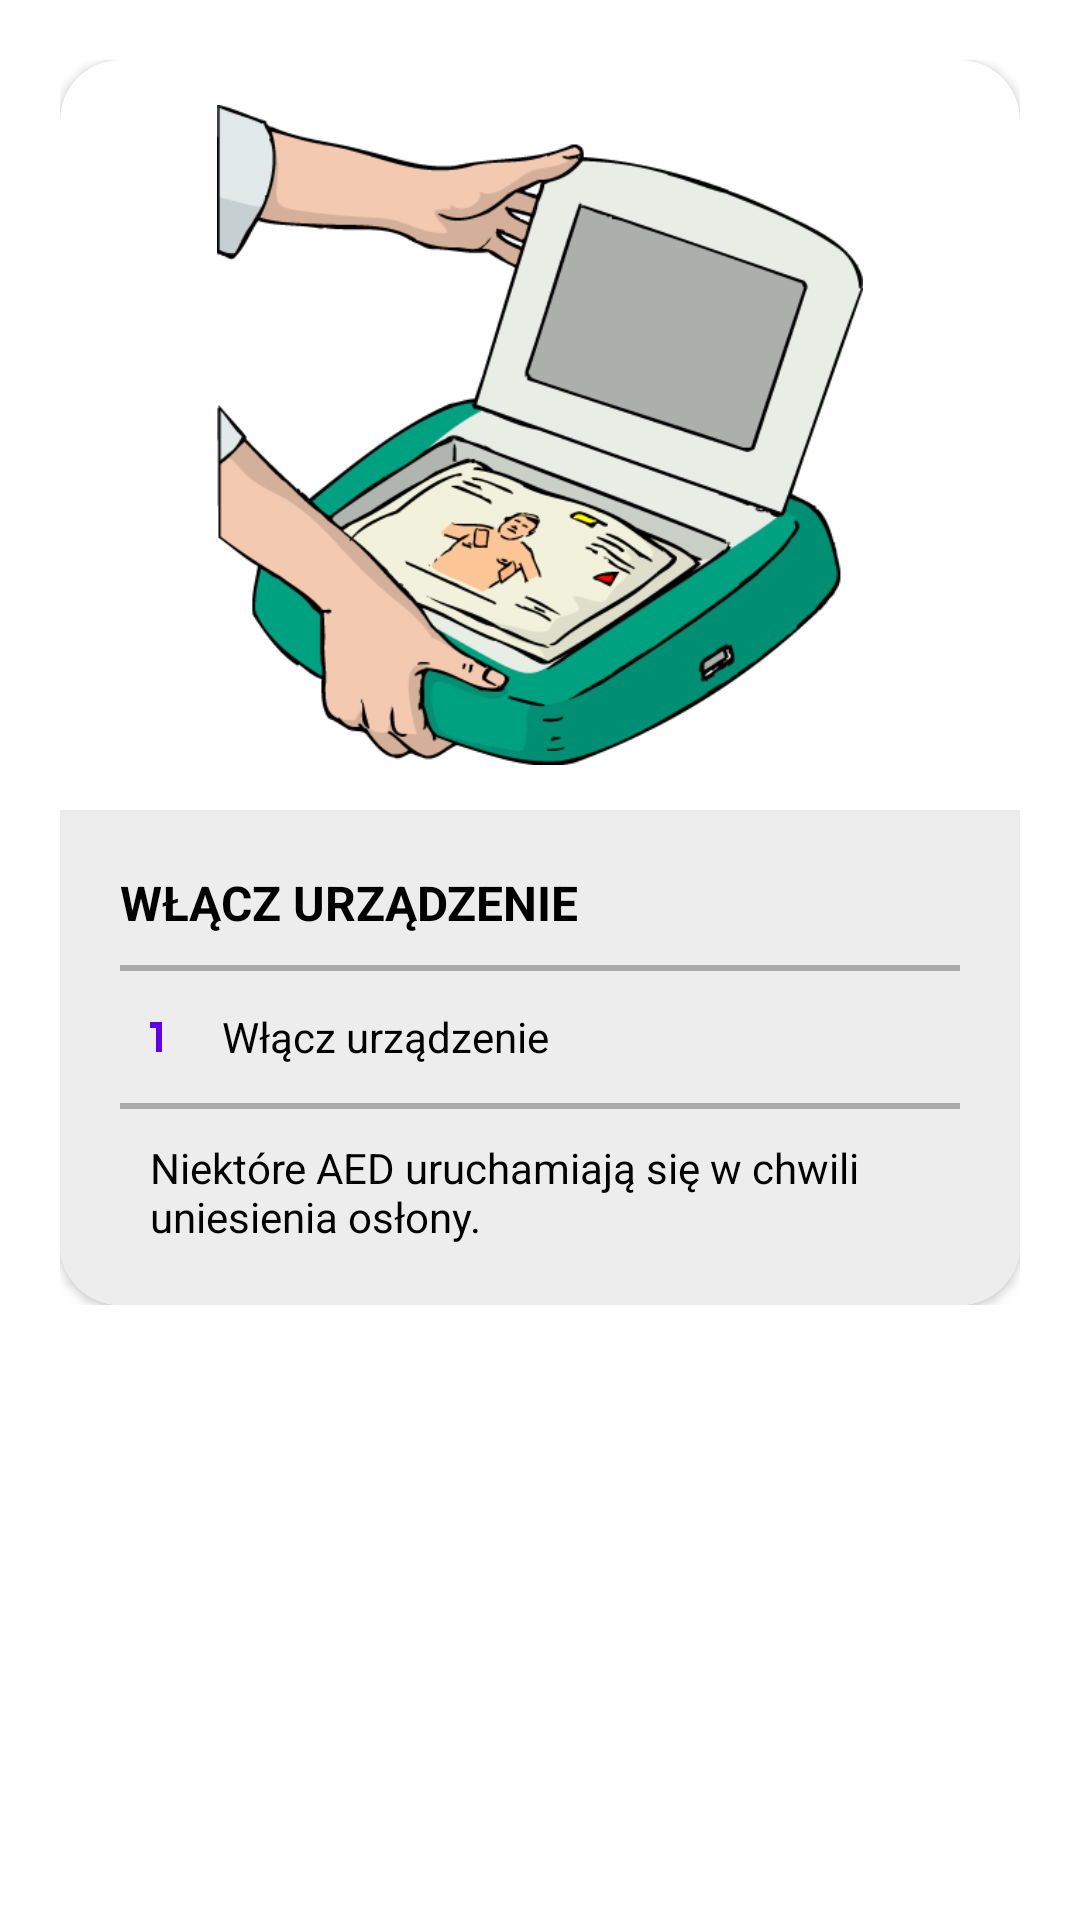

Android layout source for this screen:
<!-- AndroidManifest.xml: application theme Theme.FirstAidApp -->
<!-- res/layout/fragment_defibrillator_1.xml -->
<?xml version="1.0" encoding="utf-8" ?>
<RelativeLayout xmlns:android="http://schemas.android.com/apk/res/android"
    xmlns:app="http://schemas.android.com/apk/res-auto"
    android:layout_width="match_parent"
    android:layout_height="match_parent"
    android:paddingTop="20dp"
    android:paddingStart="20dp"
    android:paddingEnd="20dp" >

    <ScrollView
        android:layout_width="match_parent"
        android:layout_height="match_parent"
        android:layout_centerHorizontal="true"
        android:layout_marginBottom="180dp">

        <RelativeLayout
            android:layout_width="match_parent"
            android:layout_height="wrap_content">

            <androidx.cardview.widget.CardView
                android:layout_width="match_parent"
                android:layout_height="wrap_content"
                app:cardCornerRadius="20dp">

                <LinearLayout
                    android:layout_width="match_parent"
                    android:layout_height="wrap_content"
                    android:orientation="vertical">

                    <ImageView
                        android:layout_width="match_parent"
                        android:layout_height="250dp"
                        android:padding="15dp"
                        android:scaleType="fitCenter"
                        android:src="@drawable/defibrillator_1" />

                    <LinearLayout
                        android:layout_width="match_parent"
                        android:layout_height="wrap_content"
                        android:orientation="vertical"
                        android:padding="20dp"
                        android:background="?attr/customColorValue">

                        <TextView
                            android:layout_width="wrap_content"
                            android:layout_height="wrap_content"
                            android:text="WŁĄCZ URZĄDZENIE"
                            android:textColor="?attr/colorOnSurface"
                            android:textSize="16sp"
                            android:textStyle="bold" />

                        <View
                            android:layout_width="match_parent"
                            android:layout_height="2dp"
                            android:layout_marginTop="10dp"
                            android:layout_marginBottom="10dp"
                            android:background="@android:color/darker_gray" />

                        <LinearLayout
                            android:layout_width="wrap_content"
                            android:layout_height="wrap_content"
                            android:gravity="center"
                            android:orientation="horizontal">

                            <ImageView
                                android:layout_width="wrap_content"
                                android:layout_height="wrap_content"
                                android:layout_gravity="center"
                                android:layout_marginEnd="10dp"
                                android:src="@drawable/ic_numeric_1"
                                app:tint="?attr/colorPrimary"/>

                            <TextView
                                android:layout_width="wrap_content"
                                android:layout_height="wrap_content"
                                android:text="Włącz urządzenie"
                                android:textSize="14sp"
                                android:textColor="?attr/colorOnSurface"/>

                        </LinearLayout>

                        <View
                            android:layout_width="match_parent"
                            android:layout_height="2dp"
                            android:layout_marginTop="10dp"
                            android:layout_marginBottom="10dp"
                            android:background="@android:color/darker_gray" />

                        <LinearLayout
                            android:layout_width="wrap_content"
                            android:layout_height="wrap_content"
                            android:gravity="center"
                            android:orientation="horizontal">

                            <ImageView
                                android:layout_width="wrap_content"
                                android:layout_height="wrap_content"
                                android:layout_gravity="center"
                                android:layout_marginEnd="10dp"
                                android:src="@drawable/ic_alert_box"
                                app:tint="?attr/colorPrimary"/>

                            <TextView
                                android:layout_width="wrap_content"
                                android:layout_height="wrap_content"
                                android:text="Niektóre AED uruchamiają się w chwili uniesienia osłony."
                                android:textSize="14sp"
                                android:textColor="?attr/colorOnSurface"/>

                        </LinearLayout>

                    </LinearLayout>

                </LinearLayout>

            </androidx.cardview.widget.CardView>

        </RelativeLayout>

    </ScrollView>

</RelativeLayout>
<!-- resources referenced by this layout -->
<resources>
  <!-- drawable defibrillator_1: png bitmap (drawable, 29298 bytes) -->
  <!-- drawable ic_numeric_1 (drawable) -->
  <vector xmlns:android="http://schemas.android.com/apk/res/android"
      android:width="24dp"
      android:height="24dp"
      android:viewportWidth="24"
      android:viewportHeight="24">
      <path
          android:fillColor="#000000"
          android:pathData="M10,7V9H12V17H14V7H10Z" />
  </vector>
  <style name="Theme.FirstAidApp" parent="Theme.MaterialComponents.DayNight.NoActionBar">
          
          <item name="colorPrimary">@color/purple_500</item>
          <item name="colorPrimaryVariant">@color/purple_700</item>
          <item name="colorOnPrimary">@color/white</item>
          
          <item name="colorSecondary">@color/teal_200</item>
          <item name="colorSecondaryVariant">@color/teal_700</item>
          <item name="colorOnSecondary">@color/black</item>
  
          <item name="customColorValue">@color/gray</item>
  
          
          <item name="android:statusBarColor">?attr/colorPrimaryVariant</item>
          
          <item name="bottomSheetDialogTheme">@style/BottomSheetDialog</item>
      </style>
  <color name="purple_500">#FF6200EE</color>
  <color name="purple_700">#FF3700B3</color>
  <color name="white">#FFFFFFFF</color>
  <color name="teal_200">#FF03DAC5</color>
  <color name="teal_700">#FF018786</color>
  <color name="black">#FF000000</color>
  <color name="gray">#EDEDED</color>
  <style name="BottomSheetDialog" parent="@style/ThemeOverlay.MaterialComponents.BottomSheetDialog">
          <item name="bottomSheetStyle">@style/BottomSheet</item>
      </style>
  <style name="BottomSheet" parent="Widget.MaterialComponents.BottomSheet.Modal">
          <item name="backgroundTint">@android:color/transparent</item>
      </style>
</resources>
